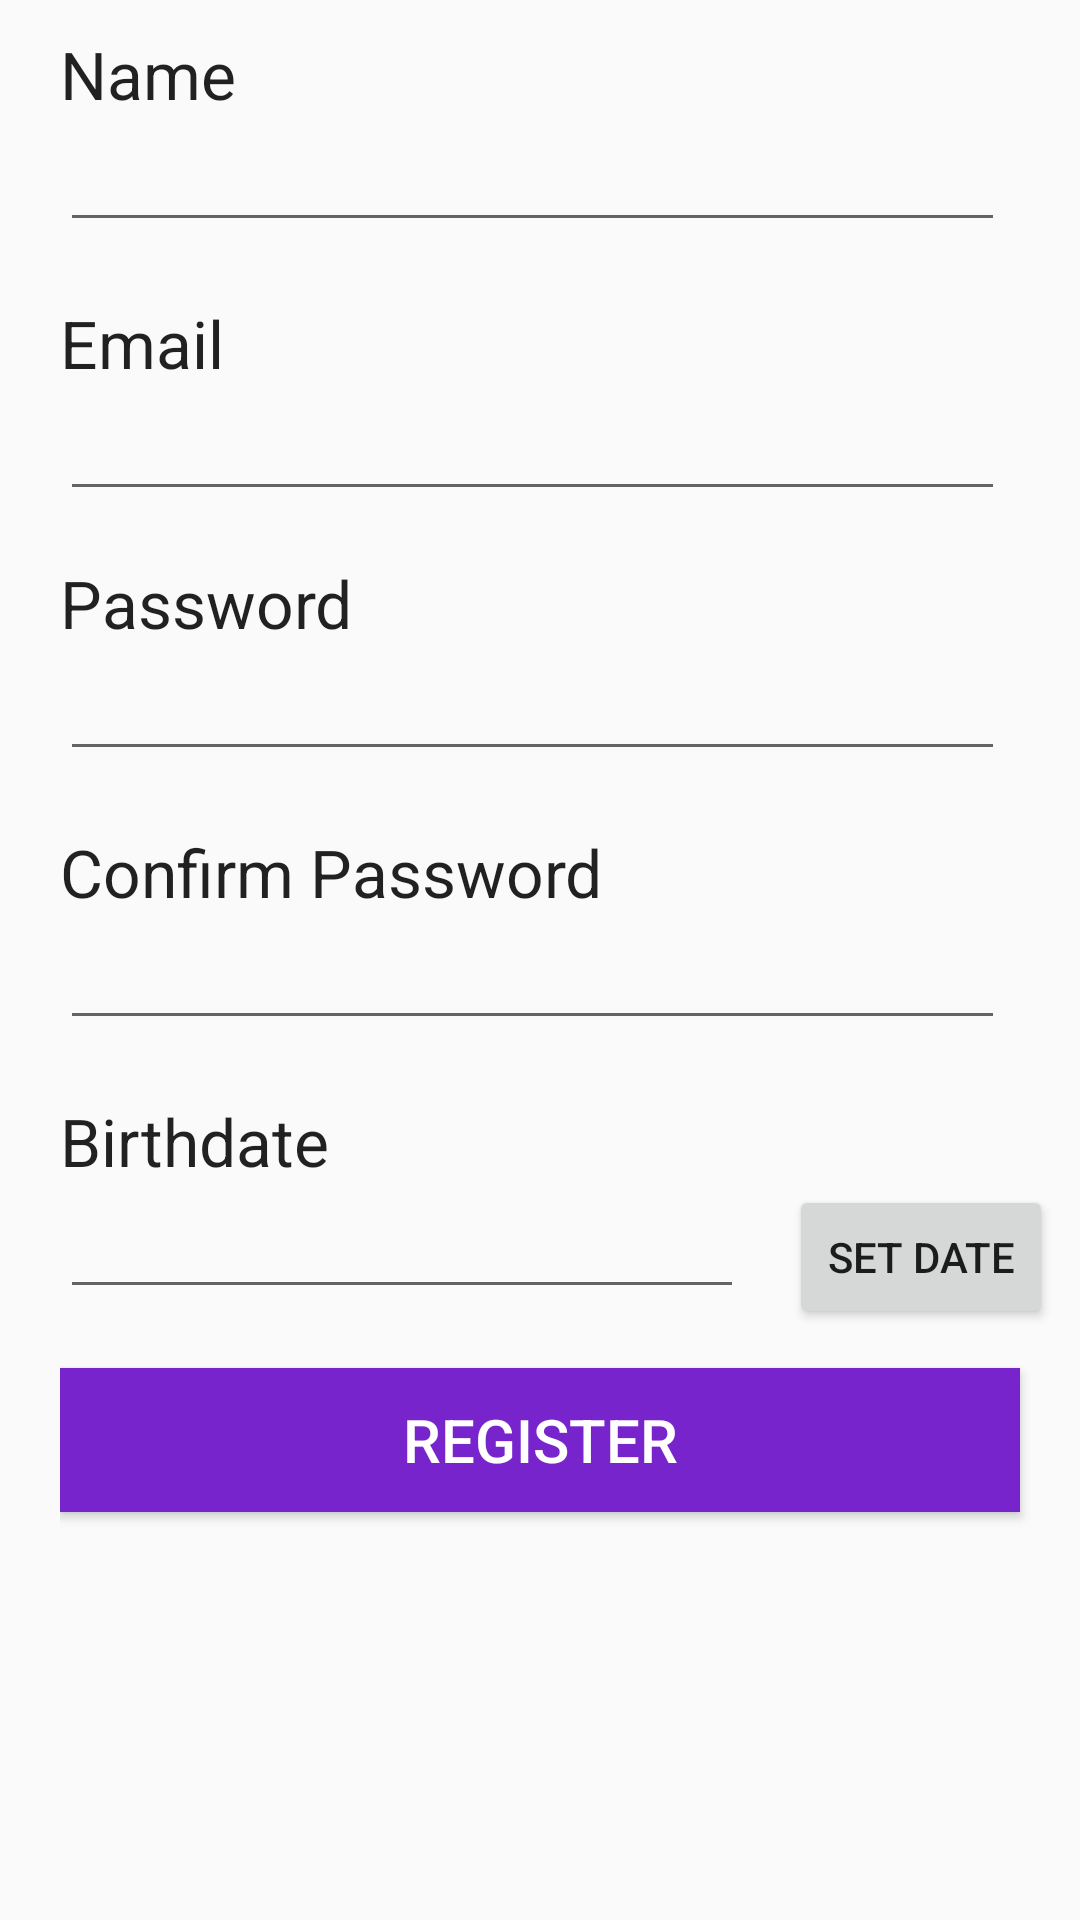

This screen was rendered from an Android layout file. Write that file and the resources it references.
<!-- AndroidManifest.xml: application theme AppTheme -->
<!-- res/layout/activity_rigester.xml -->
<?xml version="1.0" encoding="utf-8"?>
<LinearLayout xmlns:android="http://schemas.android.com/apk/res/android"
        xmlns:tools="http://schemas.android.com/tools"
        android:orientation="vertical"
        android:layout_width="match_parent"
        android:layout_height="match_parent"
        tools:context="com.signononlinesignatureapp.signon.RigesterActivity"
    android:paddingLeft="20dp"
    android:baselineAligned="false"
    android:clickable="false"
    android:gravity="fill"
    android:id="@+id/RegisterView">

        <TextView
            android:layout_width="wrap_content"
            android:layout_height="wrap_content"
            android:textAppearance="?android:attr/textAppearanceLarge"
            android:text="Name"
            android:id="@+id/name_txt"
            android:layout_marginTop="10dp" />

        <EditText
            android:layout_width="wrap_content"
            android:layout_height="wrap_content"
            android:inputType="textPersonName"
            android:ems="15"
            android:id="@+id/registerNameEditText"/>

        <TextView
            android:layout_width="wrap_content"
            android:layout_height="wrap_content"
            android:textAppearance="?android:attr/textAppearanceLarge"
            android:text="Email"
            android:id="@+id/email_txt"
            android:layout_marginTop="19dp" />

        <EditText
            android:layout_width="wrap_content"
            android:layout_height="wrap_content"
            android:inputType="textEmailAddress"
            android:ems="15"
            android:id="@+id/registerEmailEditText" />

        <TextView
            android:layout_width="wrap_content"
            android:layout_height="wrap_content"
            android:textAppearance="?android:attr/textAppearanceLarge"
            android:text="Password"
            android:id="@+id/pass_txt"
            android:layout_marginTop="16dp" />

        <EditText
            android:layout_width="wrap_content"
            android:layout_height="wrap_content"
            android:inputType="textPassword"
            android:ems="15"
            android:id="@+id/registerPasswordEditText"
            android:layout_alignTop="@+id/pass_txt"
            android:password="true" />

        <TextView
            android:layout_width="wrap_content"
            android:layout_height="wrap_content"
            android:textAppearance="?android:attr/textAppearanceLarge"
            android:text="Confirm Password"
            android:id="@+id/repass_txt"
            android:layout_marginTop="19dp" />

        <EditText
            android:layout_width="wrap_content"
            android:layout_height="wrap_content"
            android:inputType="textPassword"
            android:ems="15"
            android:id="@+id/registerRePasswordEditText"
            android:password="true" />

        <TextView
            android:layout_width="wrap_content"
            android:layout_height="wrap_content"
            android:textAppearance="?android:attr/textAppearanceLarge"
            android:text="Birthdate"
            android:id="@+id/birth_txt"
            android:layout_marginTop="19dp" />

    <LinearLayout
        android:orientation="horizontal"
        android:layout_width="match_parent"
        android:layout_height="56dp">

        <EditText
                android:layout_width="228dp"
                android:layout_height="wrap_content"
                android:inputType="date"
                android:ems="15"
                android:id="@+id/registerBirthdateEditText"
            android:editable="false"
            android:focusable="false"
            android:focusableInTouchMode="false" />

        <Button
            android:layout_width="wrap_content"
            android:layout_height="wrap_content"
            android:text="set date"
            android:id="@+id/button6"
            android:layout_marginLeft="15dp"
            android:onClick="setDate" />
    </LinearLayout>

    <Button
            android:layout_width="match_parent"
            android:layout_height="wrap_content"
            android:text="Register"
            android:id="@+id/registerRegisterButton"
            android:background="#7724cc"
            android:textColor="#ffffff"
            android:textSize="20dp"
            android:layout_marginTop="5dp"
            android:clickable="true"
        android:onClick="registerRegisterButtonClick"
        android:layout_marginRight="20dp" />
    </LinearLayout>
<!-- resources referenced by this layout -->
<resources>
  <style name="AppTheme" parent="Theme.AppCompat.Light.DarkActionBar">
          
          <item name="colorPrimary">@color/colorPrimary</item>
          <item name="colorPrimaryDark">@color/colorPrimaryDark</item>
          <item name="colorAccent">@color/colorAccent</item>
      </style>
  <color name="colorPrimary">#7622cc</color>
  <color name="colorPrimaryDark">#50178c</color>
  <color name="colorAccent">#FF4081</color>
</resources>
